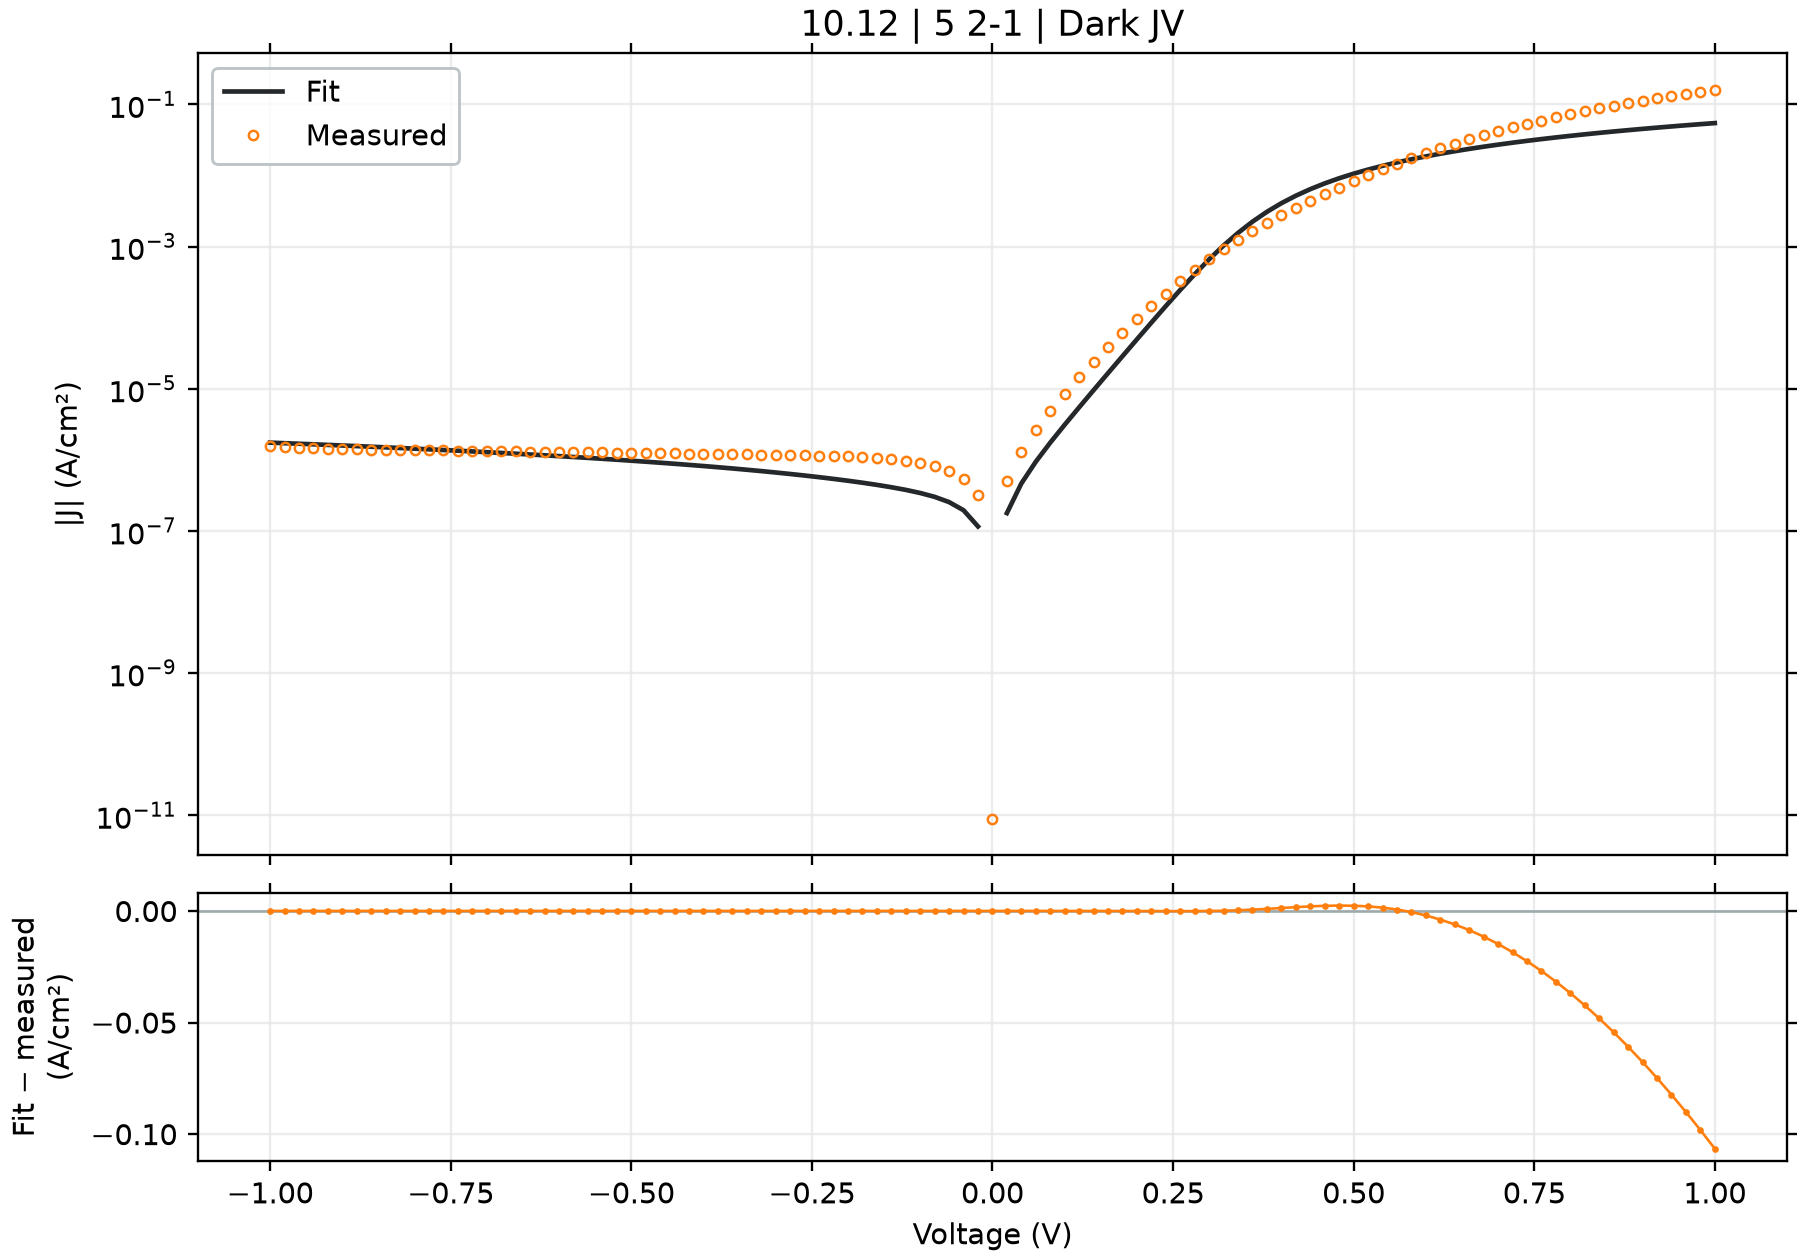

Values plotted in this chart, from the file beside it:
voltage_V, J_measured_A_cm2_signed, J_fitted_A_cm2_signed, J_diode_A_cm2_signed, J_ohmic_A_cm2_signed, J_nonohmic_A_cm2_signed, engine_relative_error, J_fit_minus_measured_A_cm2
-1.0, -1.580964e-06, -1.7476967590226317e-06, -1.998366752246945e-07, -1.5477600879923582e-06, -9.999580557909328e-11, 10.55, -1.6673275902263162e-07
-0.98, -1.501942e-06, -1.7167367626544278e-06, -1.9983667522454682e-07, -1.5168048244148396e-06, -9.526301504120417e-11, 14.3, -2.147947626544277e-07
-0.96, -1.470031e-06, -1.685776899596158e-06, -1.998366752242902e-07, -1.485849560835258e-06, -9.066353660989252e-11, 14.68, -2.1574589959615816e-07
-0.94, -1.454476e-06, -1.654817168752712e-06, -1.9983667522384426e-07, -1.4548942972536296e-06, -8.619627523814496e-11, 13.77, -2.0034116875271208e-07
-0.92, -1.434542e-06, -1.6238575690151436e-06, -1.998366752230693e-07, -1.4239390336699724e-06, -8.186012210201339e-11, 13.2, -1.8931556901514354e-07
-0.9, -1.424364e-06, -1.5928980992601541e-06, -1.9983667522172263e-07, -1.3929837700843031e-06, -7.7653954128442e-11, 11.83, -1.6853409926015419e-07
-0.88, -1.411853e-06, -1.5619387583495182e-06, -1.9983667521938246e-07, -1.3620285064966395e-06, -7.357663349621865e-11, 10.63, -1.5008575834951825e-07
-0.86, -1.398698e-06, -1.5309795451294235e-06, -1.9983667521531586e-07, -1.3310732429069997e-06, -6.962700710788408e-11, 9.457, -1.3228154512942352e-07
-0.84, -1.388387e-06, -1.5000204584296807e-06, -1.9983667520824912e-07, -1.3001179793154013e-06, -6.58039060302049e-11, 8.041, -1.116334584296807e-07
-0.82, -1.384498e-06, -1.469061497062733e-06, -1.9983667519596896e-07, -1.2691627157218633e-06, -6.210614490055906e-11, 6.108, -8.4563497062733e-08
-0.8, -1.376076e-06, -1.4381026598223295e-06, -1.9983667517462916e-07, -1.2382074521264042e-06, -5.853252129628757e-11, 4.508, -6.202665982232948e-08
-0.78, -1.366676e-06, -1.4071439454816525e-06, -1.9983667513754608e-07, -1.2072521885290427e-06, -5.5081815063735216e-11, 2.961, -4.046794548165253e-08
-0.76, -1.357898e-06, -1.376185352790507e-06, -1.998366750731052e-07, -1.1762969249297984e-06, -5.175278760332181e-11, 1.347, -1.8287352790507014e-08
-0.74, -1.349431e-06, -1.345226880470921e-06, -1.9983667496112347e-07, -1.145341661328691e-06, -4.854418110654982e-11, 0.3115, 4.204119529078918e-09
-0.72, -1.340209e-06, -1.314268527210009e-06, -1.998366747665279e-07, -1.1143863977257408e-06, -4.5454717740355475e-11, 1.936, 2.5940472789990887e-08
-0.7, -1.332898e-06, -1.283310291648113e-06, -1.9983667442837066e-07, -1.0834311341209687e-06, -4.248309877363289e-11, 3.72, 4.958770835188693e-08
-0.68, -1.325009e-06, -1.2523521723587773e-06, -1.9983667384074007e-07, -1.0524758705143972e-06, -3.962800364009416e-11, 5.483, 7.265682764122273e-08
-0.66, -1.31654e-06, -1.2213941678145691e-06, -1.9983667281958875e-07, -1.0215206069060496e-06, -3.688808893085396e-11, 7.227, 9.514583218543094e-08
-0.64, -1.307929e-06, -1.1904362763283506e-06, -1.9983667104508946e-07, -9.905653432959519e-07, -3.426198730922314e-11, 8.983, 1.1749272367164938e-07
-0.62, -1.301511e-06, -1.1594784959519383e-06, -1.998366679614645e-07, -9.596100796841347e-07, -3.1748306339137115e-11, 10.91, 1.4203250404806175e-07
-0.6, -1.293551e-06, -1.1285208243007666e-06, -1.9983666260291462e-07, -9.286548160706346e-07, -2.934562721739897e-11, 12.76, 1.650301756992333e-07
-0.58, -1.285944e-06, -1.097563258250027e-06, -1.9983665329112835e-07, -8.976995524555001e-07, -2.705250339844362e-11, 14.65, 1.8838074174997301e-07
-0.56, -1.278033e-06, -1.066605793407528e-06, -1.9983663710963041e-07, -8.667442888387991e-07, -2.4867459098576707e-11, 16.54, 2.1142720659247203e-07
-0.54, -1.271651e-06, -1.0356484231986323e-06, -1.998366089903343e-07, -8.357890252206333e-07, -2.2788987664547818e-11, 18.56, 2.3600257680136768e-07
-0.52, -1.263371e-06, -1.0046911372771564e-06, -1.9983656012620464e-07, -8.04833761601163e-07, -2.0815549788797957e-11, 20.48, 2.586798627228437e-07
-0.5, -1.255873e-06, -9.737339187650712e-07, -1.998364752128712e-07, -7.738784979806492e-07, -1.894557155067276e-11, 22.47, 2.8213908123492884e-07
-0.48, -1.248498e-06, -9.427767394570487e-07, -1.9983632765526097e-07, -7.429232343595287e-07, -1.717744225917806e-11, 24.49, 3.057212605429512e-07
-0.46, -1.24156e-06, -9.118195514885639e-07, -1.9983607123795338e-07, -7.119679707385422e-07, -1.550951206829514e-11, 26.56, 3.2974044851143613e-07
-0.44, -1.234318e-06, -8.808622728586818e-07, -1.9983562565039256e-07, -6.81012707118959e-07, -1.3940089330233352e-11, 28.64, 3.5345572714131824e-07
-0.42, -1.226824e-06, -8.499047622740269e-07, -1.9983485133341607e-07, -6.500574435029659e-07, -1.246743764496219e-11, 30.72, 3.7691923772597315e-07
-0.4, -1.219542e-06, -8.189467754358686e-07, -1.9983350576896893e-07, -6.191021798943442e-07, -1.1089772555507407e-11, 32.85, 4.005952245641314e-07
-0.38, -1.211987e-06, -7.879878890803022e-07, -1.9983116752282982e-07, -5.881469162996452e-07, -9.805257827232869e-12, 34.98, 4.239991109196978e-07
-0.36, -1.204316e-06, -7.570273689818067e-07, -1.998271042503388e-07, -5.57191652730233e-07, -8.612001234851614e-12, 37.14, 4.472886310181934e-07
-0.34, -1.19656e-06, -7.260639405797832e-07, -1.99820043324186e-07, -5.262363892058352e-07, -7.508049762075345e-12, 39.32, 4.7049605942021684e-07
-0.32, -1.188433e-06, -6.950953903891155e-07, -1.9980777324430983e-07, -4.952811257607117e-07, -6.491384093986835e-12, 41.51, 4.933376096108845e-07
-0.3, -1.179529e-06, -6.641178733571227e-07, -1.9978645099049789e-07, -4.643258624543758e-07, -5.559912249021759e-12, 43.7, 5.154111266428773e-07
-0.28, -1.170631e-06, -6.331247092312278e-07, -1.9974939837885175e-07, -4.333705993902237e-07, -4.711462152327266e-12, 45.92, 5.375062907687723e-07
-0.26, -1.159987e-06, -6.021042909589747e-07, -1.9968501043817717e-07, -4.0241533674790775e-07, -3.943772889826737e-12, 48.09, 5.578827090410252e-07
-0.24, -1.148556e-06, -5.710364500292094e-07, -1.9957312070532182e-07, -3.7146007483959353e-07, -3.2544842941368717e-12, 50.28, 5.775195499707906e-07
-0.22, -1.134213e-06, -5.398861403754435e-07, -1.993786850433378e-07, -3.405048142077197e-07, -2.641124386024467e-12, 52.4, 5.943268596245566e-07
-0.2, -1.116829e-06, -5.085924626351091e-07, -1.9904080574622448e-07, -3.0954955579487863e-07, -2.101094005910334e-12, 54.46, 6.082365373648909e-07
-0.18, -1.093373e-06, -4.770495911628222e-07, -1.984536582761158e-07, -2.7859430123902607e-07, -1.6316476803743028e-12, 56.37, 6.163234088371779e-07
-0.16, -1.063571e-06, -4.450736301674455e-07, -1.974333469116589e-07, -2.476390533864775e-07, -1.229869309154343e-12, 58.15, 6.184973698325544e-07
-0.14, -1.023156e-06, -4.123450184574744e-07, -1.9566030863361746e-07, -2.1668381718335988e-07, -8.926404970397249e-13, 59.7, 6.108109815425257e-07
-0.12, -9.708089e-07, -3.783084444895892e-07, -1.9257922666684862e-07, -1.8572860122471383e-07, -6.165980267329519e-13, 61.03, 5.925004555104107e-07
-0.1, -9.016289e-07, -3.4199892688643315e-07, -1.8722510836554126e-07, -1.5477342044639708e-07, -3.9807449480174153e-13, 62.07, 5.596299731135669e-07
-0.08, -8.124178e-07, -3.0173959450863006e-07, -1.7792106069470064e-07, -1.2381830080280537e-07, -2.330111240301895e-13, 62.86, 5.1067820549137e-07
-0.06, -6.957422e-07, -2.5461652846338673e-07, -1.6175312424776474e-07, -9.286328739520062e-08, -1.1682042141273634e-13, 63.4, 4.411256715366133e-07
-0.04, -5.397733e-07, -1.9556624086988726e-07, -1.3365773812812164e-07, -6.190845859559698e-08, -4.4146168636031407e-14, 63.77, 3.4420705913011274e-07
-0.02, -3.212578e-07, -1.1579015436541329e-07, -8.483619541421587e-08, -3.0953950587243275e-08, -8.363954150088624e-15, 63.96, 2.0546764563458674e-07
0.0, 8.855773e-12, 0.0, 0.0, 0.0, 0.0, 100, -8.855773e-12
0.02, 4.995333e-07, 1.7836709507994834e-07, 1.4741410468721914e-07, 3.0952982029403154e-08, 8.363326058686292e-15, 64.29, -3.211662049200517e-07
0.04, 1.308853e-06, 4.6545780233140424e-07, 4.0355347694366394e-07, 6.190428124872047e-08, 4.4139019817142006e-14, 64.44, -8.433951976685958e-07
0.06, 2.650436e-06, 9.414246189037502e-07, 8.485718450475111e-07, 9.28526570679098e-08, 1.167883293382803e-13, 64.48, -1.7090113810962496e-06
0.08, 4.877502e-06, 1.745435717632064e-06, 1.6216395292619591e-06, 1.2379595545989095e-07, 2.3291021379581946e-13, 64.21, -3.132066282367936e-06
0.1, 8.53768e-06, 3.1189790129224348e-06, 2.964248176407421e-06, 1.5473043870578344e-07, 3.978092305154444e-13, 63.47, -5.418700987077565e-06
0.12, 1.44541e-05, 5.480642443602986e-06, 5.294992199678704e-06, 1.8564962795530623e-07, 6.159689763598326e-13, 62.08, -8.973457556397014e-06
0.14, 2.39699e-05, 9.554650123893526e-06, 9.338106918890658e-06, 2.165423137607647e-07, 8.912421024411977e-13, 60.14, -1.4415249876106473e-05
0.16, 3.849924e-05, 1.65900094499289e-05, 1.634261905888967e-05, 2.473891641463211e-07, 1.2268929057583232e-12, 56.91, -2.1909230550071103e-05
0.18, 6.084012e-05, 2.872886253072894e-05, 2.8450703881909014e-05, 2.7815702331192105e-07, 1.6255080018723246e-12, 52.78, -3.211125746927106e-05
... 41 more rows
